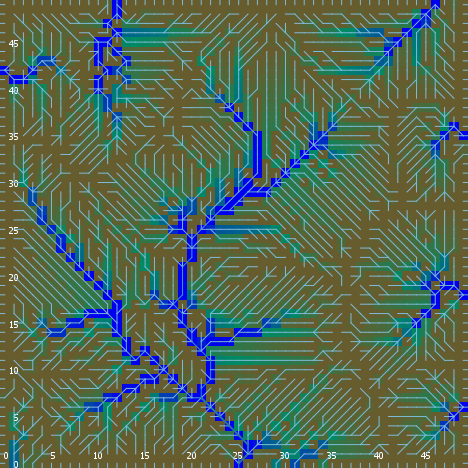

The file beside this chart, header and first rows:
export-world data (NetLogo 6.0.4)
land_05_withInitialEcologicalCommunities…
05/11/2020 14:34:35:322 +0100
RANDOM STATE
0 0 -1727483681 28 0.47264009173252597 f…
GLOBALS
min-pxcor, max-pxcor, min-pycor, max-pycor, perspective, subject, nextIndex, directed-links, ticks, display-mode, ecol_brushfrequencyinflection, ecol_brushfrequencyrate, ecol_grassfrequencyinflection, ecol_grassfrequencyrate, ecol_woodfrequencyinflection, ecol_woodfrequencyrate, elevationdistribution, elev_algorithm-style, elev_featureanglerange, elev_inversioniterations, elev_noise, elev_numdepressions, elev_numprotuberances, elev_numranges
0, 49, 0, 49, 0, nobody, 2600, "UNDIRECTED", -1, "ecological community composition", 8.322, 0.05544, 1.42, 0.06644, 18.1, 0.08099, [11.345194184368783 10.514858620605061 7…, "C#", 26.02, 0.2665, 0.3479, 5, 8, 61
TURTLES
who, color, heading, xcor, ycor, shape, label, label-color, breed, hidden?, size, pen-size, pen-mode, numpoints
0, 135, 154, 34, 1, "default", "", 9.9, {breed flowholders}, true, 1, 1, "up", 
1, 65, 181, 24, 41, "default", "", 9.9, {breed flowholders}, true, 1, 1, "up", 
2, 65, 226, 18, 17, "default", "", 9.9, {breed flowholders}, true, 1, 1, "up", 
3, 5, 92, 43, 33, "default", "", 9.9, {breed flowholders}, true, 1, 1, "up", 
4, 65, 39, 1, 29, "default", "", 9.9, {breed flowholders}, true, 1, 1, "up", 
5, 115, 312, 15, 33, "default", "", 9.9, {breed flowholders}, true, 1, 1, "up", 
6, 125, 359, 23, 6, "default", "", 9.9, {breed flowholders}, true, 1, 1, "up", 
7, 105, 251, 1, 22, "default", "", 9.9, {breed flowholders}, true, 1, 1, "up", 
8, 115, 23, 14, 17, "default", "", 9.9, {breed flowholders}, true, 1, 1, "up", 
9, 97, 0, 14, 49, "line half", "", 9.9, {breed flowholders}, false, 1, 1, "up", 
10, 25, 285, 21, 20, "default", "", 9.9, {breed flowholders}, true, 1, 1, "up", 
11, 105, 187, 26, 29, "default", "", 9.9, {breed flowholders}, true, 1, 1, "up", 
12, 95, 274, 39, 18, "default", "", 9.9, {breed flowholders}, true, 1, 1, "up", 
13, 45, 264, 45, 25, "default", "", 9.9, {breed flowholders}, true, 1, 1, "up", 
14, 95, 300, 23, 38, "default", "", 9.9, {breed flowholders}, true, 1, 1, "up", 
15, 85, 233, 43, 28, "default", "", 9.9, {breed flowholders}, true, 1, 1, "up", 
16, 5, 7, 43, 3, "default", "", 9.9, {breed flowholders}, true, 1, 1, "up", 
17, 65, 302, 6, 5, "default", "", 9.9, {breed flowholders}, true, 1, 1, "up", 
18, 125, 183, 34, 27, "default", "", 9.9, {breed flowholders}, true, 1, 1, "up", 
19, 15, 293, 38, 43, "default", "", 9.9, {breed flowholders}, true, 1, 1, "up", 
20, 105, 130, 8, 21, "default", "", 9.9, {breed flowholders}, true, 1, 1, "up", 
21, 35, 113, 45, 22, "default", "", 9.9, {breed flowholders}, true, 1, 1, "up", 
22, 35, 141, 19, 25, "default", "", 9.9, {breed flowholders}, true, 1, 1, "up", 
23, 35, 220, 19, 2, "default", "", 9.9, {breed flowholders}, true, 1, 1, "up", 
24, 35, 206, 8, 17, "default", "", 9.9, {breed flowholders}, true, 1, 1, "up", 
25, 105, 70, 11, 2, "default", "", 9.9, {breed flowholders}, true, 1, 1, "up", 
26, 35, 217, 21, 11, "default", "", 9.9, {breed flowholders}, true, 1, 1, "up", 
27, 97, 0, 41, 49, "line half", "", 9.9, {breed flowholders}, false, 1, 1, "up", 
28, 105, 352, 44, 46, "default", "", 9.9, {breed flowholders}, true, 1, 1, "up", 
29, 35, 145, 27, 26, "default", "", 9.9, {breed flowholders}, true, 1, 1, "up", 
30, 75, 153, 44, 19, "default", "", 9.9, {breed flowholders}, true, 1, 1, "up", 
31, 97, 90, 49, 24, "line half", "", 9.9, {breed flowholders}, false, 1, 1, "up", 
32, 15, 28, 29, 12, "default", "", 9.9, {breed flowholders}, true, 1, 1, "up", 
33, 25, 202, 30, 43, "default", "", 9.9, {breed flowholders}, true, 1, 1, "up", 
34, 97, 270, 0, 4, "line half", "", 9.9, {breed flowholders}, false, 1, 1, "up", 
35, 75, 308, 23, 29, "default", "", 9.9, {breed flowholders}, true, 1, 1, "up", 
36, 97, 270, 0, 45, "line half", "", 9.9, {breed flowholders}, false, 1, 1, "up", 
37, 97, 90, 49, 42, "line half", "", 9.9, {breed flowholders}, false, 1, 1, "up", 
38, 75, 145, 36, 7, "default", "", 9.9, {breed flowholders}, true, 1, 1, "up", 
39, 97, 270, 0, 15, "line half", "", 9.9, {breed flowholders}, false, 1, 1, "up", 
40, 105, 186, 34, 41, "default", "", 9.9, {breed flowholders}, true, 1, 1, "up", 
41, 5, 38, 13, 26, "default", "", 9.9, {breed flowholders}, true, 1, 1, "up", 
42, 35, 239, 43, 4, "default", "", 9.9, {breed flowholders}, true, 1, 1, "up", 
43, 97, 180, 41, 0, "line half", "", 9.9, {breed flowholders}, false, 1, 1, "up", 
44, 15, 263, 29, 41, "default", "", 9.9, {breed flowholders}, true, 1, 1, "up", 
45, 97, 90, 49, 26, "line half", "", 9.9, {breed flowholders}, false, 1, 1, "up", 
46, 75, 144, 37, 23, "default", "", 9.9, {breed flowholders}, true, 1, 1, "up", 
47, 65, 325, 35, 46, "default", "", 9.9, {breed flowholders}, true, 1, 1, "up", 
48, 5, 92, 36, 44, "default", "", 9.9, {breed flowholders}, true, 1, 1, "up", 
49, 35, 223, 12, 43, "default", "", 9.9, {breed flowholders}, true, 1, 1, "up", 
50, 65, 349, 7, 37, "default", "", 9.9, {breed flowholders}, true, 1, 1, "up", 
... 10,556 more rows
